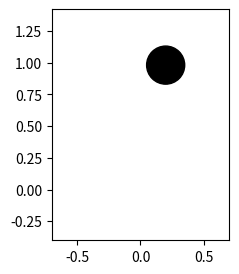

Write Python code to recreate this figure. (Note: this script raises an exception after producing the figure.)

import numpy as np
import matplotlib.pyplot as plt

from operator import sub


def draw_arrow(x, y, angle,
               ax_pl,
               obj_H=1., obj_A=1., facecolor='black', edgecolor='black',
               arrow_type=1, angle_local_aspect=True):

    x_loc = np.array([x, y])

    # acquire information on aspect
    ax_aspect = get_aspect(ax_pl)

    # determine which angle, and what the rotation point is
    if arrow_type == 1:
        X = np.array([[0, -0.5], [0, 0.5], [1, 0]])
        X_c = np.array([0, 0])
    elif arrow_type == 2:
        X = np.array([[0., 0.], [-0.5, 0.5], [1., 0], [-0.5, -0.5]])
        X_c = np.array([0, 0])
    elif arrow_type == 3:
        X = np.array([[-.5, -.5], [-.5, .5], [.5, .5], [.5, -.5]])
        X_c = np.array([0, 0])

    # scale arrow to specifications
    H = obj_H
    W = H * ax_aspect / obj_A
    X_dim = X.copy()
    X_dim[:, 1] = X_dim[:, 1] * H
    X_dim[:, 0] = X_dim[:, 0] * W

    # adjust angle to aspect
    dx = np.cos(angle)
    dy = np.sin(angle)
    if angle_local_aspect == True:
        rot_ang = np.arctan2(dy * ax_aspect, dx)
    else:
        rot_ang = np.arctan2(dy, dx)

    # adjust aspect
    X_centered2 = X_dim.copy()
    X_centered2[:, 1] = X_centered2[:, 1] * ax_aspect

    # rotate all individual points
    X_rotated = np.full(np.shape(X), np.nan)
    for j in range(np.shape(X)[0]):
        X_rotated[j, :] = vec_rotation(X_centered2[j, :], rot_ang)

    # scale rotated arrow
    X_rotated2 = X_rotated.copy()
    X_rotated2[:, 1] = X_rotated2[:, 1] / ax_aspect

    # place scaled and rotated arrow
    X_transformed = X_rotated2 + x_loc
    ax_pl.add_patch(plt.Polygon(
        X_transformed, facecolor=facecolor, edgecolor=edgecolor))


def get_aspect(ax_A):
    # Total figure size
    figW, figH = ax_A.get_figure().get_size_inches()
    # Axis size on figure
    _, _, w, h = ax_A.get_position().bounds

    # Ratio of display units
    disp_ratio = (figH * h) / (figW * w)
    # Ratio of data units
    data_ratio = sub(*ax_A.get_ylim()) / sub(*ax_A.get_xlim())

    return disp_ratio / data_ratio


def vec_rotation(vector, theta):
    R = np.array([[np.cos(theta), -np.sin(theta)],
                  [np.sin(theta), np.cos(theta)]])
    return np.dot(R, vector)


def draw_pendulum(ax_p):

    # set parameters -------------------------------------------
    ax_p.set_xlim((np.array([-.7, .7])))
    ax_p.set_ylim((np.array([-0.4, 1.42])))
    ax_p.set_aspect('equal')
    dot_scale = [50, 600]  # size of pendulum bulb
    window = 1.2  # set window size as multiple of pendulum length

    circle_rad = 0.15
    # draw pendulum
    y0 = np.array([np.pi - 0.2, 0])
    x_pos = np.sin(y0[0])
    y_pos = -np.cos(y0[0])
    circle1 = plt.Circle((x_pos, y_pos), circle_rad, color='k', zorder=-6)
    ax_p.add_artist(circle1)

    ax_p.plot([0, x_pos], [0, y_pos], color='k', lineWidth=3, zorder=-6)

    # annotate rod
    ax_p.annotate(r'L', xy=(x_pos / 2 + 0.05, y_pos / 2),
                  fontsize=16, color='k')

    # annotate circle
    ax_p.annotate(r'm', xy=(x_pos + 0.2, y_pos),
                  fontsize=16, color='k')

    # draw theta arrow
    thet = np.linspace(np.pi * 0, np.pi - 0.7, 101)
    r = 0.3
    x = np.sin(thet) * r
    y = -np.cos(thet) * r
    ax_p.plot(x, y, 'k')
    draw_arrow(x[-1], y[-1], thet[-1], ax_p, 0.1)
    ax_p.plot([0, 0], [-0.35, -0.25], 'k')
    ax_p.annotate(r'$\theta$', xy=(0.3, -0.3), fontsize=16)

    # draw theta arrow --------------------------------------------
    thet = np.linspace(np.pi * 0.5, np.pi * 1.7, 101)
    r = 0.1
    x = np.sin(thet) * r
    y = -np.cos(thet) * r
    ax_p.plot(x, y, 'r')
    draw_arrow(x[-1], y[-1], thet[-1], ax_p, 0.1, facecolor='r', edgecolor='r')
    # ax_p.plot( [0,0], [-0.35,-0.25],'r')
#     ax_p.annotate(r'$\tau$' , xy=( -0.2,0),fontsize= 16,color='r')
    ax_p.annotate(r'u', xy=(-0.2, 0.1), fontsize=16, color='r')

    # axis adjust-------------------------------------------
    ax_p.tick_params(
        axis='both',          # changes apply to the x-axis
        which='both',      # both major and minor ticks are affected
        bottom=False,      # ticks along the bottom edge are off
        top=False,         # ticks along the top edge are off
        left=False,      # ticks along the left edge are off
        right=False,         # ticks along the right edge are off
        labelbottom=False,         # ticks along the top edge are off
        labelleft=False)  # labels along the bottom edge are off

    # draw motion arc
    L = 0.98
    thet = np.linspace(np.pi * 1.2, np.pi * 1.7, 101)
    rad_list = circle_rad + np.array([0.04, 0.08])
    for r in rad_list:
        x = np.sin(thet) * r
        y = -np.cos(thet) * r
        ax_p.plot(x + L * np.sin(y0[0]), y + L *
                  np.cos(y0[1]), 'k', linewidth=0.5)

    # draw horizon
    ax_p.plot([-1, 1], [0, 0], 'k')

    circle1 = plt.Circle((0, 0), 0.03, color='k', zorder=-6)
    ax_p.add_artist(circle1)


if __name__ == '__main__':

    fig_dim = (3, 3)
    fig, ax0 = plt.subplots(1, 1, figsize=(3, 3), dpi=300)
    draw_pendulum(ax0)
    plt.show()
